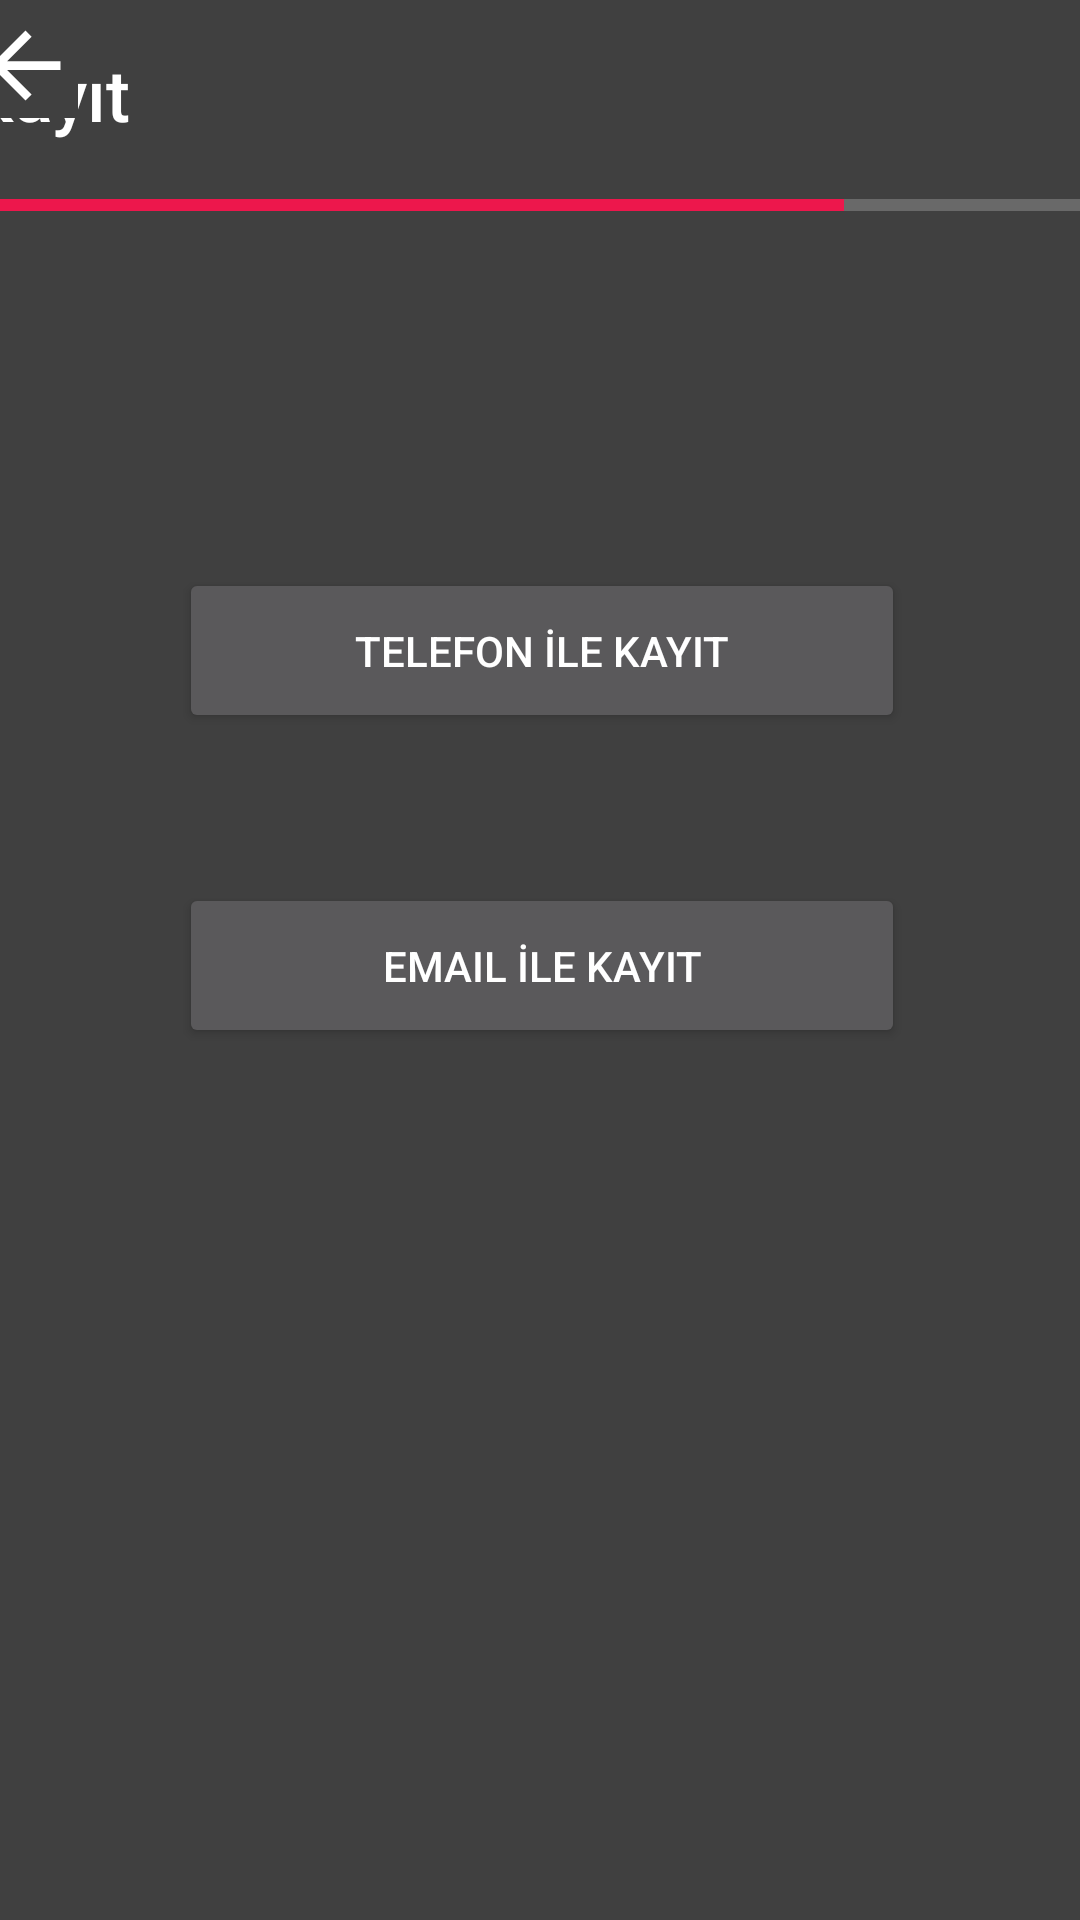

This screen was rendered from an Android layout file. Write that file and the resources it references.
<!-- AndroidManifest.xml: application theme Theme.Findup -->
<!-- res/layout/activity_regfour.xml -->
<?xml version="1.0" encoding="utf-8"?>
<androidx.constraintlayout.widget.ConstraintLayout xmlns:android="http://schemas.android.com/apk/res/android"
    xmlns:app="http://schemas.android.com/apk/res-auto"
    xmlns:tools="http://schemas.android.com/tools"
    android:layout_width="match_parent"
    android:layout_height="match_parent"
    android:background="#404040"
    tools:context=".regfour">

    <ProgressBar
        android:id="@+id/progressBar4"
        style="?android:attr/progressBarStyleHorizontal"
        android:layout_width="404dp"
        android:layout_height="19dp"
        android:max="100"
        android:progress="75"
        android:progressTint="#ED174C"
        app:layout_constraintEnd_toEndOf="parent"
        app:layout_constraintStart_toStartOf="parent"
        app:layout_constraintTop_toBottomOf="@+id/constraintLayout2" />

    <androidx.constraintlayout.widget.ConstraintLayout
        android:id="@+id/constraintLayout2"
        android:layout_width="412dp"
        android:layout_height="59dp"
        app:layout_constraintEnd_toEndOf="parent"
        app:layout_constraintStart_toStartOf="parent"
        app:layout_constraintTop_toTopOf="parent">

        <TextView
            android:id="@+id/textView2"
            android:layout_width="wrap_content"
            android:layout_height="wrap_content"
            android:layout_marginStart="15dp"
            android:layout_marginTop="15dp"
            android:fontFamily="sans-serif-medium"
            android:text="Kayıt"
            android:textColor="#FFFFFF"
            android:textSize="24sp"
            app:layout_constraintStart_toStartOf="parent"
            app:layout_constraintTop_toTopOf="parent" />
    </androidx.constraintlayout.widget.ConstraintLayout>

    <androidx.constraintlayout.widget.ConstraintLayout
        android:layout_width="409dp"
        android:layout_height="651dp"
        app:layout_constraintBottom_toBottomOf="parent"
        app:layout_constraintEnd_toEndOf="parent"
        app:layout_constraintStart_toStartOf="parent">

        <ImageButton
            android:id="@+id/imageButton4"
            android:layout_width="35dp"
            android:layout_height="35dp"
            android:layout_marginStart="15dp"
            android:layout_marginTop="15dp"
            android:background="#404040"
            android:scaleType="fitXY"
            android:tint="#FFFFFF"
            app:layout_constraintStart_toStartOf="parent"
            app:layout_constraintTop_toTopOf="parent"
            app:srcCompat="?attr/actionModeCloseDrawable" />

        <Button
            android:id="@+id/button6"
            android:layout_width="242dp"
            android:layout_height="55dp"
            android:layout_marginTop="150dp"
            android:text="Telefon İle Kayıt"
            app:layout_constraintEnd_toEndOf="parent"
            app:layout_constraintStart_toStartOf="parent"
            app:layout_constraintTop_toBottomOf="@+id/imageButton4" />

        <Button
            android:id="@+id/button7"
            android:layout_width="242dp"
            android:layout_height="55dp"
            android:layout_marginTop="50dp"
            android:text="Email İle Kayıt"
            app:layout_constraintEnd_toEndOf="parent"
            app:layout_constraintStart_toStartOf="parent"
            app:layout_constraintTop_toBottomOf="@+id/button6" />
    </androidx.constraintlayout.widget.ConstraintLayout>
</androidx.constraintlayout.widget.ConstraintLayout>
<!-- resources referenced by this layout -->
<resources>
  <style name="Theme.Findup" parent="Theme.MaterialComponents.NoActionBar">
          
          <item name="colorPrimary">@color/purple_500</item>
          <item name="colorPrimaryVariant">@color/purple_700</item>
          <item name="colorOnPrimary">@color/white</item>
          
          <item name="colorSecondary">@color/teal_200</item>
          <item name="colorSecondaryVariant">@color/teal_700</item>
          <item name="colorOnSecondary">@color/black</item>
          
          <item name="android:statusBarColor" tools:targetApi="l">?attr/colorPrimaryVariant</item>
          
      </style>
  <color name="purple_500">#ED174C</color>
  <color name="purple_700">#FF3700B3</color>
  <color name="white">#FFFFFFFF</color>
  <color name="teal_200">#FF03DAC5</color>
  <color name="teal_700">#FF018786</color>
  <color name="black">#FF000000</color>
</resources>
